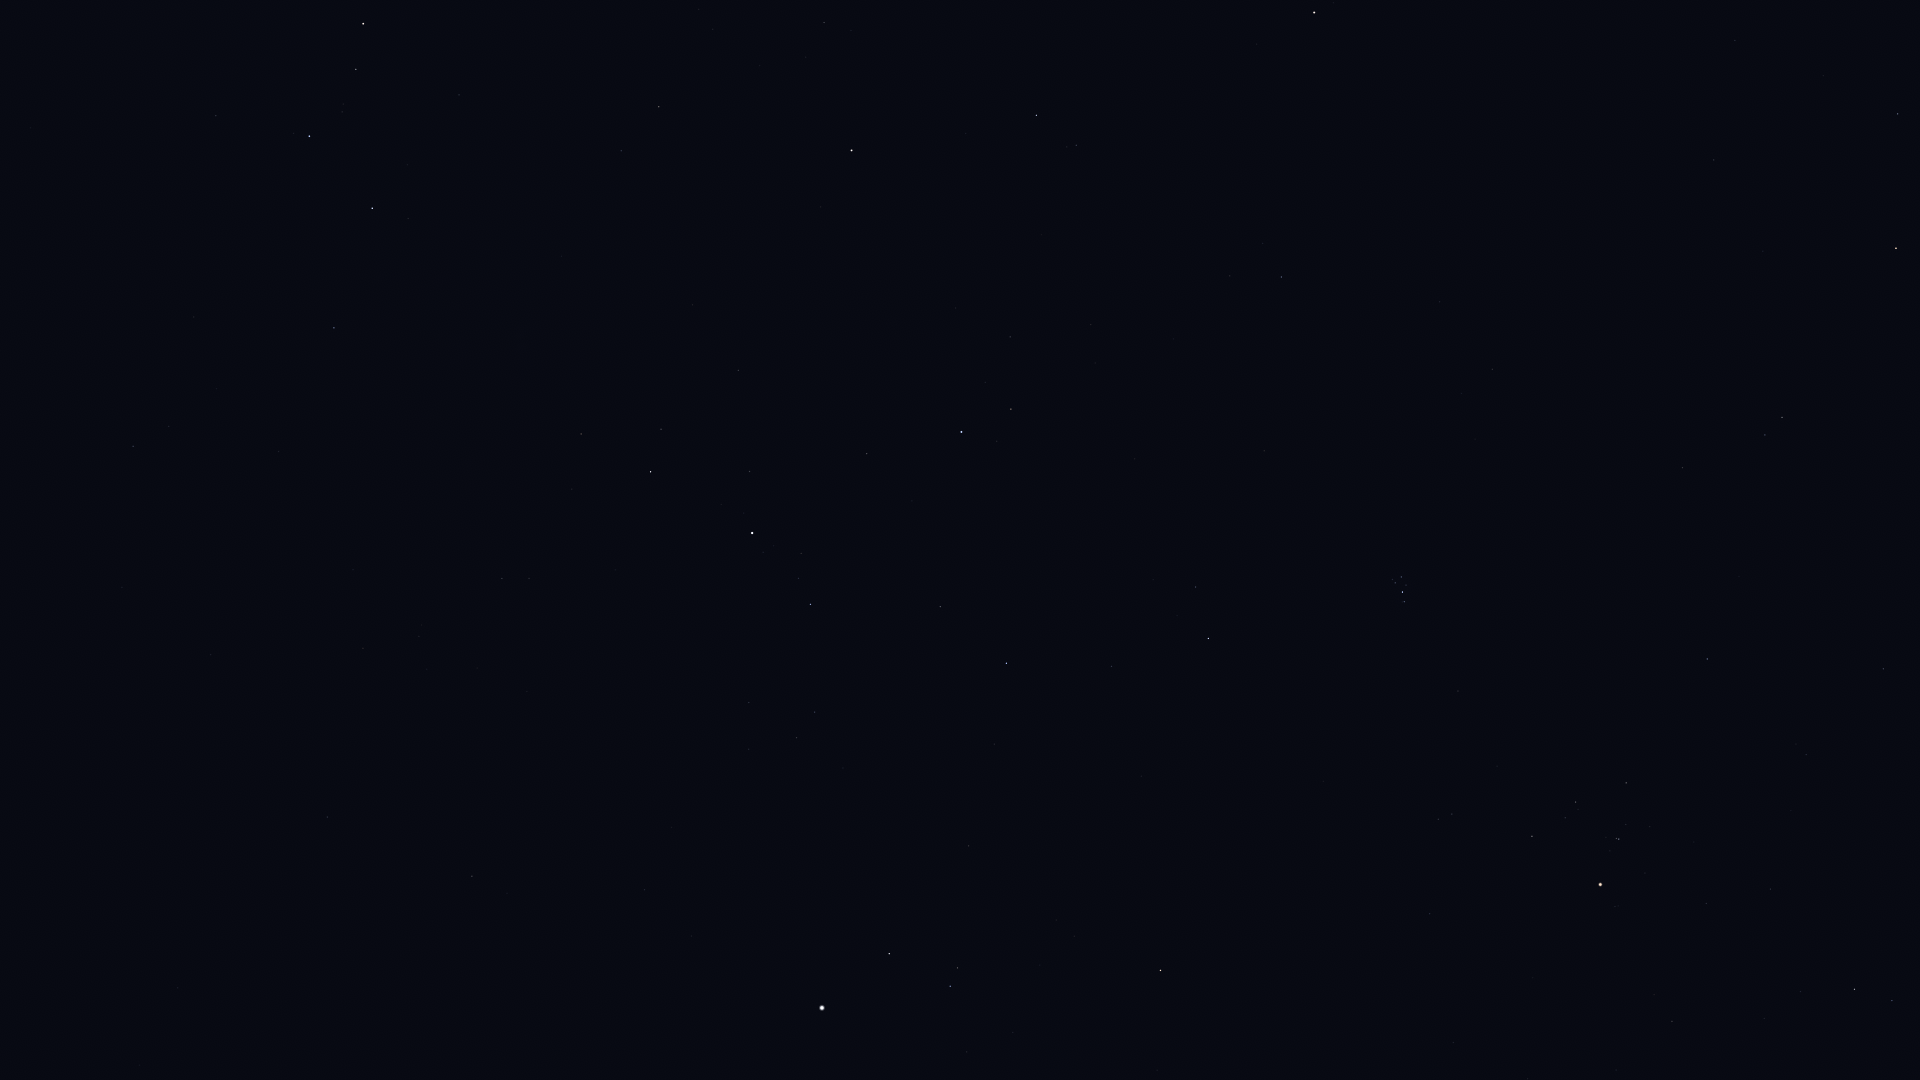

The file beside this chart, header and first rows:
Star_ID, Name, X, Y
3179, Schedar, 363, 24
3821, Achird, 356, 69
107418, Castula, 342, 112
6411, Adhil, 699, 9
6686, Ruchbah, 372, 208
7513, Titawin, 824, 22
7607, Nembus, 659, 107
8886, Segin, 334, 328
9640, Almach, 852, 150
9884, Hamal, 1314, 12
10670, HIP 10670, 1076, 145
12093, HIP 12093, 1823, 76
12191, Buna, 904, 295
12706, Kaffaljidhma, 1898, 114
13061, Lilii Borea, 1230, 276
13192, Nushagak, 182, 530
13209, Bharani, 1281, 277
13254, HIP 13254, 1010, 337
13268, Miram, 581, 434
14135, Menkar, 1896, 248
14328, HIP 14328, 651, 472
14576, Algol, 961, 432
14668, Misam, 867, 454
14838, Botein, 1492, 369
15863, Mirfak, 752, 533
15900, HIP 15900, 1782, 417
16228, HIP 16228, 502, 578
17358, HIP 17358, 810, 604
18246, Atik, 1196, 587
17489, Celaeno, 1397, 577
17499, Electra, 1401, 577
17531, Taygeta, 1392, 579
17573, Maia, 1395, 583
17579, Asterope, 1390, 584
17608, Merope, 1406, 585
17702, Alcyone, 1402, 592
17851, Pleione, 1402, 602
17959, HIP 17959, 211, 655
18505, HIP 18505, 427, 669
18532, HIP 18532, 1006, 663
18614, Menkib, 1111, 666
18724, HIP 18724, 1707, 659
20205, Prima Hyadum, 1626, 783
20455, Secunda Hyadum, 1576, 802
20648, HIP 20648, 1565, 818
20889, Ain, 1532, 836
20894, Chamukuy, 1619, 839
21421, Aldebaran, 1600, 884
21881, HIP 21881, 1430, 914
22449, Tabit, 1854, 989
22783, HIP 22783, 327, 817
23015, Hassaleh, 1160, 970
23416, Almaaz, 889, 954
23453, Saclateni, 958, 968
23767, Haedus, 950, 986
24003, Mago, 233, 834
24608, Capella, 822, 1008
